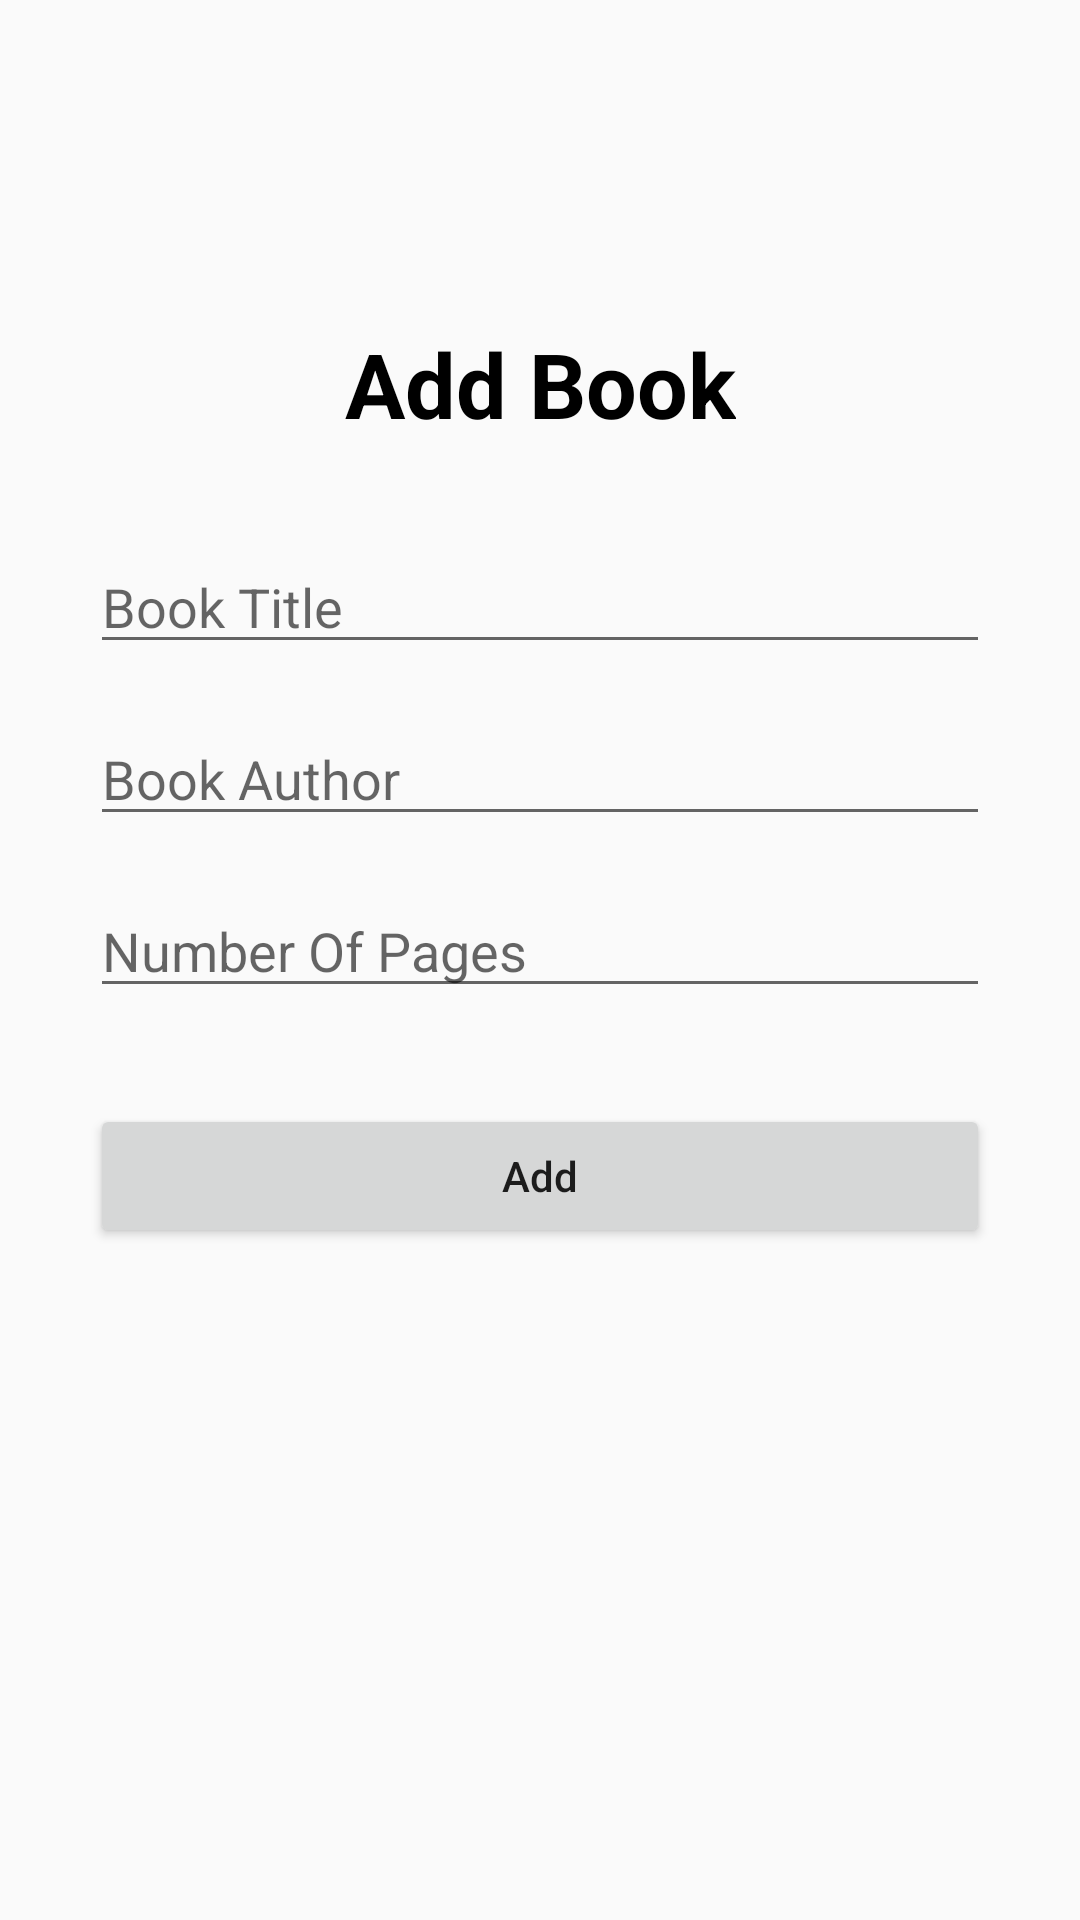

The Android layout XML behind this screen, and the referenced resources:
<!-- AndroidManifest.xml: application theme AppTheme -->
<!-- res/layout/activity_add.xml -->
<?xml version="1.0" encoding="utf-8"?>
<androidx.constraintlayout.widget.ConstraintLayout xmlns:android="http://schemas.android.com/apk/res/android"
    xmlns:app="http://schemas.android.com/apk/res-auto"
    xmlns:tools="http://schemas.android.com/tools"
    android:layout_width="match_parent"
    android:layout_height="match_parent"
    android:padding="30dp"
    tools:context=".activity.AddActivity">

    <TextView
        android:layout_width="wrap_content"
        android:layout_height="wrap_content"
        android:layout_marginBottom="32dp"
        android:text="Add Book"
        android:textColor="@android:color/black"
        android:textSize="30sp"
        android:textStyle="bold"
        app:layout_constraintBottom_toTopOf="@+id/title_input"
        app:layout_constraintEnd_toEndOf="parent"
        app:layout_constraintStart_toStartOf="parent" />

    <EditText
        android:id="@+id/title_input"
        android:layout_width="match_parent"
        android:layout_height="wrap_content"
        android:layout_marginTop="150dp"
        android:ems="10"
        android:hint="@string/book_title"
        android:inputType="textPersonName"
        app:layout_constraintEnd_toEndOf="parent"
        app:layout_constraintStart_toStartOf="parent"
        app:layout_constraintTop_toTopOf="parent" />

    <EditText
        android:id="@+id/author_input"
        android:layout_width="match_parent"
        android:layout_height="wrap_content"
        android:layout_marginTop="16dp"
        android:ems="10"
        android:hint="@string/book_author"
        android:inputType="textPersonName"
        app:layout_constraintEnd_toEndOf="parent"
        app:layout_constraintStart_toStartOf="parent"
        app:layout_constraintTop_toBottomOf="@+id/title_input" />

    <EditText
        android:id="@+id/pages_input"
        android:layout_width="match_parent"
        android:layout_height="wrap_content"
        android:layout_marginTop="16dp"
        android:ems="10"
        android:hint="@string/number_of_pages"
        android:inputType="number"
        app:layout_constraintEnd_toEndOf="parent"
        app:layout_constraintStart_toStartOf="parent"
        app:layout_constraintTop_toBottomOf="@+id/author_input" />

    <Button
        android:id="@+id/add_button"
        android:layout_width="match_parent"
        android:layout_height="wrap_content"
        android:layout_marginTop="32dp"
        android:text="@string/add"
        android:textAllCaps="false"
        app:layout_constraintEnd_toEndOf="@+id/pages_input"
        app:layout_constraintStart_toStartOf="@+id/pages_input"
        app:layout_constraintTop_toBottomOf="@+id/pages_input" />
</androidx.constraintlayout.widget.ConstraintLayout>
<!-- resources referenced by this layout -->
<resources>
  <string name="add">Add</string>
  <string name="book_author">Book Author</string>
  <string name="book_title">Book Title</string>
  <string name="number_of_pages">Number Of Pages</string>
  <style name="AppTheme" parent="Theme.AppCompat.Light.DarkActionBar">
          
          <item name="colorPrimary">@color/colorPrimary</item>
          <item name="colorPrimaryDark">@color/colorPrimaryDark</item>
          <item name="colorAccent">@color/colorAccent</item>
      </style>
  <color name="colorPrimary">#3498db</color>
  <color name="colorPrimaryDark">#2980b9</color>
  <color name="colorAccent">#3498db</color>
</resources>
